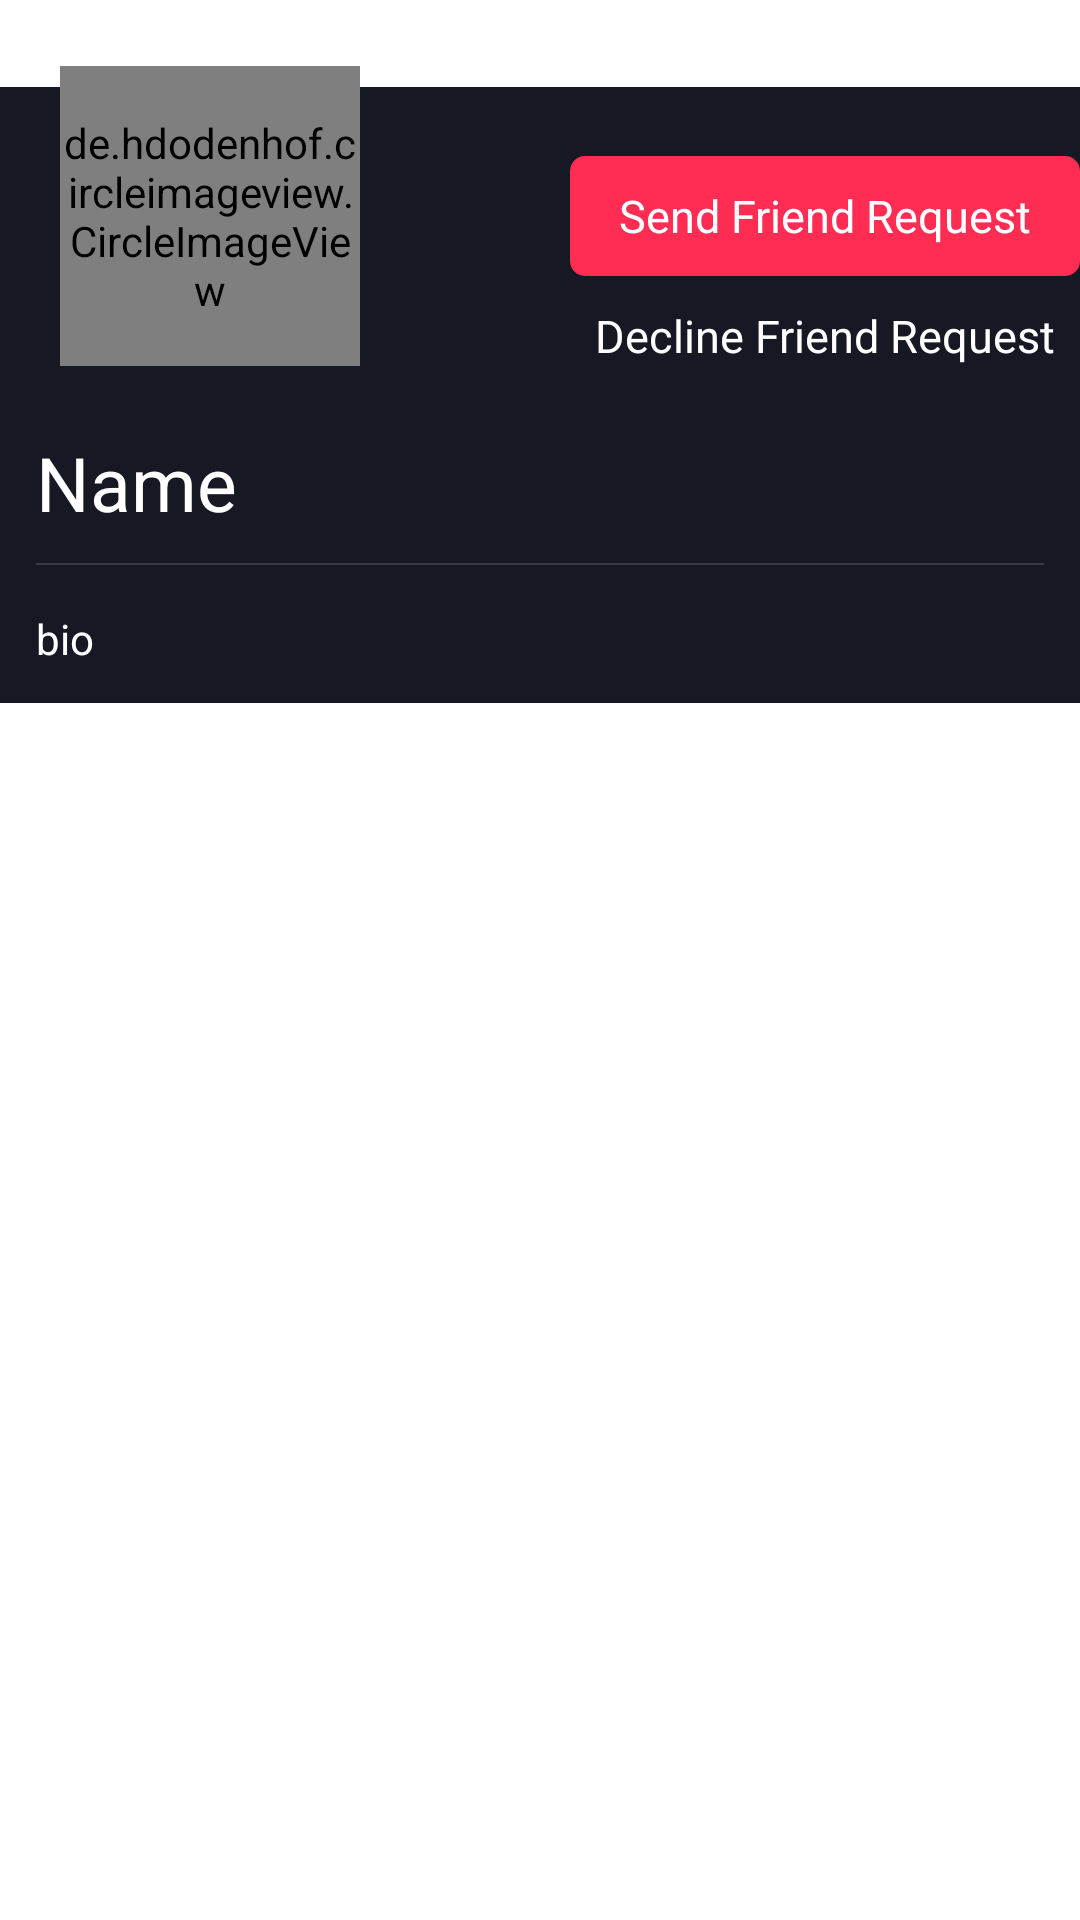

Layout XML and referenced resources for this Android screen:
<!-- AndroidManifest.xml: application theme Theme.GloChat -->
<!-- res/layout/personal_home_header.xml -->
<?xml version="1.0" encoding="utf-8"?>
<LinearLayout
    xmlns:app="http://schemas.android.com/apk/res-auto"
    android:layout_width="match_parent"
    android:layout_height="wrap_content"
    android:orientation="vertical"
    android:layout_marginTop="100dp"
    xmlns:android="http://schemas.android.com/apk/res/android">

    <RelativeLayout
        android:layout_width="match_parent"
        android:layout_height="144dp">

        <View
            android:layout_width="match_parent"
            android:layout_height="115dp"
            android:background="@color/color_bg_theme"
            android:layout_alignParentBottom="true"/>

        <de.hdodenhof.circleimageview.CircleImageView
            android:id="@+id/user_profile_photo"
            android:layout_width="100dp"
            android:layout_height="100dp"
            android:layout_marginStart="20dp"
            android:scaleType="centerCrop"
            android:layout_centerVertical="true"/>

        <TextView
            android:id="@+id/friend_request"
            android:layout_width="170dp"
            android:layout_height="40dp"
            android:text="Send Friend Request"
            android:textColor="@color/white"
            android:textSize="15sp"
            android:gravity="center"
            android:layout_marginStart="4dp"
            android:layout_marginEnd="@dimen/fui_body_padding_bottom"
            android:layout_centerVertical="true"
            android:layout_alignParentEnd="true"
            android:background="@drawable/shape_round_red"/>

        <TextView
            android:id="@+id/friend_request_cancel"
            android:layout_width="170dp"
            android:layout_height="40dp"
            android:text="Decline Friend Request"
            android:textColor="@color/white"
            android:textSize="15sp"
            android:gravity="center"
            android:layout_marginStart="4dp"
            android:layout_marginEnd="@dimen/fui_body_padding_bottom"
            android:layout_marginTop="@dimen/fui_body_padding_bottom"
            android:layout_below="@id/friend_request"
            android:layout_alignParentEnd="true"
            android:background="@drawable/shape_round_halfwhite"/>

    </RelativeLayout>

    <LinearLayout
        android:layout_width="match_parent"
        android:layout_height="wrap_content"
        android:orientation="vertical"
        android:background="@color/color_bg_theme"
        android:paddingLeft="12dp"
        android:paddingRight="12dp"
        android:paddingBottom="12dp">

        <TextView
            android:id="@+id/user_profile_name"
            android:layout_width="wrap_content"
            android:layout_height="wrap_content"
            android:text="Name"
            android:textColor="@color/white"
            android:textSize="25sp"/>



        <View
            android:layout_width="match_parent"
            android:layout_height="0.5dp"
            android:background="#2fff"
            android:layout_marginTop="10dp"/>

        <TextView
            android:id="@+id/user_bio"
            android:layout_width="wrap_content"
            android:layout_height="wrap_content"
            android:text="bio"
            android:textColor="@color/white"
            android:textSize="14sp"
            android:layout_marginTop="15dp"/>



     
    </LinearLayout>

</LinearLayout>
<!-- resources referenced by this layout -->
<resources>
  <color name="color_bg_theme">#161924</color>
  <color name="color_tag">#9B9B9B</color>
  <color name="white">#fff</color>
  <!-- drawable shape_round_red (drawable) -->
  <?xml version="1.0" encoding="utf-8"?>
  <shape
      xmlns:android="http://schemas.android.com/apk/res/android">
      <corners android:radius="5dp"/>
  
      <solid android:color="@color/color_FF0041"/>
  
  </shape>
  <style name="Theme.GloChat" parent="Theme.MaterialComponents.Light.NoActionBar">
          
          <item name="colorPrimary">@color/colorPrimary</item>
          <item name="colorPrimaryDark">@color/colorPrimaryDark</item>
          <item name="colorAccent">@color/colorAccent</item>
  
      </style>
  <color name="color_FF0041">#ff2c54</color>
  <color name="colorPrimary">#3e51b5</color>
  <color name="colorPrimaryDark">#3e51b5</color>
  <color name="colorAccent">#282A36</color>
</resources>
